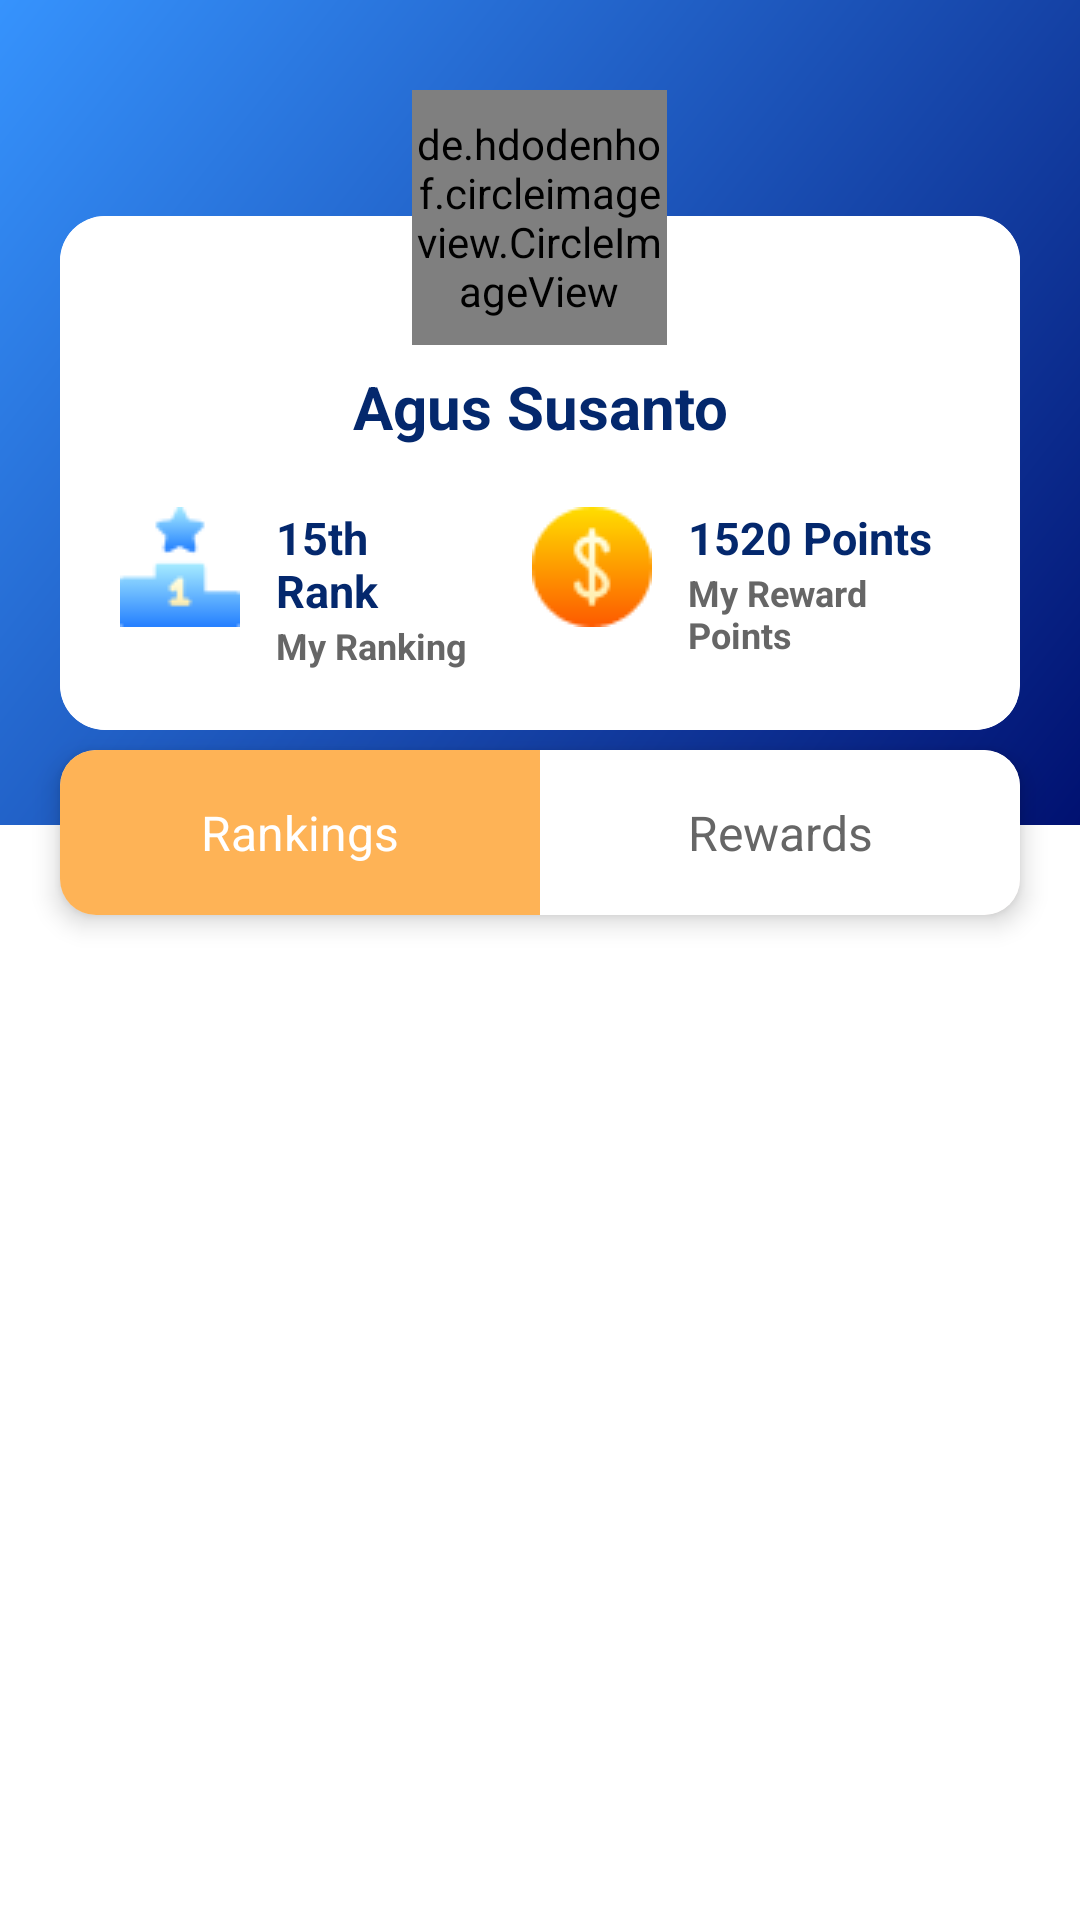

Reconstruct the res/layout file that produces this screen, plus the resources it refers to.
<!-- AndroidManifest.xml: application theme Theme.Coderior -->
<!-- res/layout/fragment_leaderboard.xml -->
<?xml version="1.0" encoding="utf-8"?>
<RelativeLayout
    xmlns:android="http://schemas.android.com/apk/res/android"
    xmlns:tools="http://schemas.android.com/tools"
    android:layout_width="match_parent"
    android:layout_height="match_parent"
    xmlns:app="http://schemas.android.com/apk/res-auto">

    <RelativeLayout
        android:layout_width="match_parent"
        android:background="@drawable/background_gradient"
        android:layout_height="280dp"
        android:paddingVertical="30dp"
        android:paddingHorizontal="20dp"
        android:orientation="vertical">

        <LinearLayout
            android:layout_width="match_parent"
            android:layout_height="wrap_content"
            android:layout_marginTop="42dp"
            android:orientation="vertical">

            <com.google.android.material.card.MaterialCardView
                android:layout_width="match_parent"
                android:layout_height="wrap_content"
                android:background="@color/white"
                app:strokeWidth="0dp"
                app:cardCornerRadius="15dp">

                <LinearLayout
                    android:layout_width="match_parent"
                    android:layout_height="wrap_content"
                    android:orientation="vertical"
                    android:background="@color/white"
                    android:padding="20dp">

                    <TextView
                        android:layout_width="match_parent"
                        android:layout_height="wrap_content"
                        android:textColor="@color/title"
                        android:textStyle="bold"
                        android:textSize="20dp"
                        android:layout_marginBottom="20dp"
                        android:layout_marginTop="30dp"
                        android:textAlignment="center"
                        android:text="Agus Susanto" />

                    <LinearLayout
                        android:layout_width="match_parent"
                        android:layout_height="wrap_content"
                        android:orientation="horizontal">
                        <LinearLayout
                            android:layout_width="wrap_content"
                            android:layout_height="wrap_content"
                            android:orientation="horizontal"
                            android:layout_weight="1">
                            <ImageView
                                android:layout_width="40dp"
                                android:layout_height="40dp"
                                android:src="@drawable/rank_icon"
                                android:layout_marginRight="12dp"/>
                            <LinearLayout
                                android:layout_width="wrap_content"
                                android:layout_height="wrap_content"
                                android:orientation="vertical">
                                <TextView
                                    android:layout_width="match_parent"
                                    android:layout_height="wrap_content"
                                    android:textColor="@color/title"
                                    android:textStyle="bold"
                                    android:textSize="15dp"
                                    android:text="15th Rank"/>
                                <TextView
                                    android:layout_width="match_parent"
                                    android:layout_height="wrap_content"
                                    android:textColor="@color/subTitle"
                                    android:textStyle="bold"
                                    android:textSize="12dp"
                                    android:text="My Ranking" />
                            </LinearLayout>
                        </LinearLayout>
                        <LinearLayout
                            android:layout_width="0dp"
                            android:layout_height="wrap_content"
                            android:orientation="horizontal"
                            android:layout_weight="1"
                            android:gravity="center"
                            android:layout_marginHorizontal="10dp">
                            <View
                                android:layout_width="1dp"
                                android:layout_height="35dp"
                                android:background="@color/subTitle" />
                        </LinearLayout>
                        <LinearLayout
                            android:layout_width="wrap_content"
                            android:layout_height="wrap_content"
                            android:orientation="horizontal"
                            android:layout_weight="1">
                            <ImageView
                                android:layout_width="40dp"
                                android:layout_height="40dp"
                                android:src="@drawable/point_icon"
                                android:layout_marginRight="12dp"/>
                            <LinearLayout
                                android:layout_width="wrap_content"
                                android:layout_height="wrap_content"
                                android:orientation="vertical">
                                <TextView
                                    android:layout_width="match_parent"
                                    android:layout_height="wrap_content"
                                    android:textColor="@color/title"
                                    android:textStyle="bold"
                                    android:textSize="15dp"
                                    android:text="1520 Points"/>
                                <TextView
                                    android:layout_width="match_parent"
                                    android:layout_height="wrap_content"
                                    android:textColor="@color/subTitle"
                                    android:textStyle="bold"
                                    android:textSize="12dp"
                                    android:text="My Reward Points" />
                            </LinearLayout>
                        </LinearLayout>
                    </LinearLayout>
                </LinearLayout>
            </com.google.android.material.card.MaterialCardView>

        </LinearLayout>

        <LinearLayout
            android:layout_width="match_parent"
            android:layout_height="wrap_content"
            android:gravity="center"
            android:orientation="horizontal">
            <de.hdodenhof.circleimageview.CircleImageView
                android:id="@+id/profile_image"
                android:layout_width="85dp"
                android:layout_height="85dp"
                android:src="@drawable/profile2"
                app:civ_border_color="#fff"
                app:civ_border_width="3dp" />
        </LinearLayout>

    </RelativeLayout>

    <com.google.android.material.card.MaterialCardView
        android:layout_width="match_parent"
        android:layout_height="match_parent"
        android:layout_marginTop="275dp"
        android:layout_gravity="bottom"
        app:cardBackgroundColor="@color/white"
        app:strokeWidth="0dp"
        app:cardCornerRadius="0dp"
        android:paddingTop="20dp">

        <FrameLayout
            android:id="@+id/leaderboardContainer"
            android:layout_width="match_parent"
            android:layout_height="wrap_content" />

    </com.google.android.material.card.MaterialCardView>


        <include layout="@layout/leaderboard_tab" />

</RelativeLayout>
<!-- res/layout/leaderboard_tab.xml (included above) -->
<?xml version="1.0" encoding="utf-8"?>
<com.google.android.material.card.MaterialCardView xmlns:android="http://schemas.android.com/apk/res/android"
    android:layout_width="match_parent"
    android:layout_height="55dp"
    xmlns:app="http://schemas.android.com/apk/res-auto"
    android:layout_marginTop="250dp"
    android:layout_marginHorizontal="20dp"
    app:strokeWidth="0dp"
    app:cardElevation="5dp">

    <LinearLayout
        android:layout_width="match_parent"
        android:layout_height="match_parent"
        android:orientation="horizontal">

        <TextView
            android:id="@+id/select1"
            android:layout_width="match_parent"
            android:layout_height="match_parent"
            android:layout_weight="1"
            android:background="@color/active"
            android:text="" />

        <TextView
            android:id="@+id/select2"
            android:layout_width="match_parent"
            android:layout_height="match_parent"
            android:layout_weight="1"
            android:background="@color/white"
            android:text="" />
    </LinearLayout>

    <LinearLayout
        android:layout_width="match_parent"
        android:layout_height="match_parent"
        android:orientation="horizontal">
        <TextView
            android:id="@+id/tab1"
            android:layout_width="match_parent"
            android:layout_height="match_parent"
            android:layout_weight="1"
            android:text="Rankings"
            android:textSize="16dp"
            android:textColor="@android:color/white"
            android:gravity="center"/>

        <TextView
            android:id="@+id/tab2"
            android:layout_width="match_parent"
            android:layout_height="match_parent"
            android:layout_weight="1"
            android:textSize="16dp"
            android:text="Rewards"
            android:textColor="@color/subTitle"
            android:gravity="center"/>

    </LinearLayout>
</com.google.android.material.card.MaterialCardView>
<!-- resources referenced by this layout -->
<resources>
  <color name="active">#FEB356</color>
  <color name="subTitle">#666666</color>
  <color name="title">#04286D</color>
  <color name="white">#FFFFFFFF</color>
  <!-- drawable background_gradient (drawable) -->
  <?xml version="1.0" encoding="utf-8"?>
  <shape xmlns:android="http://schemas.android.com/apk/res/android">
      <gradient
          android:startColor="#001070"
          android:endColor="@color/primary"
          android:angle="135"/>
  </shape>
  <!-- drawable point_icon: png bitmap (drawable, 1476 bytes) -->
  <!-- drawable profile2: png bitmap (drawable, 14204 bytes) -->
  <!-- drawable rank_icon: png bitmap (drawable, 939 bytes) -->
  <style name="Theme.Coderior" parent="Base.Theme.Coderior">
          <item name="colorPrimaryDark">@color/primary</item>
      </style>
  <color name="primary">#3693FD</color>
  <style name="Base.Theme.Coderior" parent="Theme.Material3.DayNight.NoActionBar">
          
          <item name="colorPrimary">@color/active</item>
          <item name="android:statusBarColor">@android:color/transparent</item>
      </style>
</resources>
